pico-8 play session: mixed d-pad (fixed 12-tick cycle)

[t = 2 s] mixed d-pad (1.2s cycle ×~1): → ← ↑ ↓ + 🅾/❎ taps, ~2s
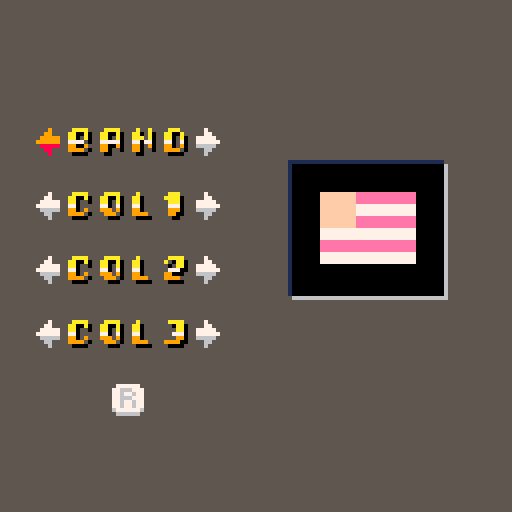
[t = 8 s] mixed d-pad (1.2s cycle ×~6): → ← ↑ ↓ + 🅾/❎ taps, ~8s
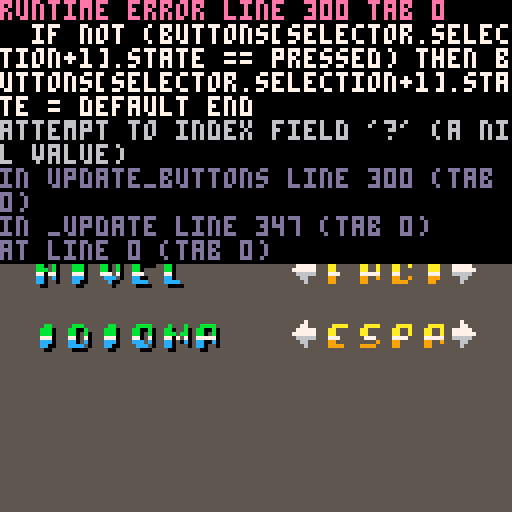

pico-8 cartridge
version 43
__lua__
function _init()
--[[	--activate additional colors
	poke( 0x5f2e, 1 )
	
	--PALETTES source: nerdyteachers.com
	-- black + 6 colors (0 to 6)
	p_gray =   {[0]=0,128,133,  5, 13,  6,  7,  7,  8,  9, 10, 11, 12, 13, 14, 15}
	p_yellow = {[0]=0,142,137,  9, 10,135,  6,  7,  8,  9, 10, 11, 12, 13, 14, 15}
	p_green =  {[0]=0,131,  3,139, 11,138,  6,  7,  8,  9, 10, 11, 12, 13, 14, 15}
	p_brown =  {[0]=0,  2,132,  4,143, 15,  6,  7,  8,  9, 10, 11, 12, 13, 14, 15}
	-- black + 5 colors (0 to 5) 
	p_red =    {[0]=0,  2,136,  8, 14,  5,  6,  7,  8,  9, 10, 11, 12, 13, 14, 15}
	p_purple = {[0]=0,130,  2,141, 13,  5,  6,  7,  8,  9, 10, 11, 12, 13, 14, 15}
	p_blue =   {[0]=0,129,  1,140, 12,  5,  6,  7,  8,  9, 10, 11, 12, 13, 14, 15}
	
	--custom palette based on p_yellow + some red
	p_orange = {[0]=0,136,137,  9, 10,135,  6,  7,  8,  9, 10, 11, 12, 13, 14, 15}
--	pal(p_brown  ,1 )
--]]
	--custom gradients for sprites
	gradient = {
		[0]= {0},
		{9,9,9,7,10,10,10,10},
		{12,12,12,7,11,11,11,11},
	}

-- setting up text sprites
	text_sprites = {
		["a"] = 64,
		["b"] = 65,
		["c"] = 66,
		["d"] = 67,
		["e"] = 68,
		["f"] = 69,
		["g"] = 70,
		["h"] = 71,
		["i"] = 72,
		["j"] = 73,
		["k"] = 74,
		["l"] = 75,
		["m"] = 76,
		["n"] = 77,
		["れね"] = 80,
		["o"] = 81,
		["p"] = 82,
		["q"] = 83,
		["r"] = 84,
		["s"] = 85,
		["t"] = 86,
		["u"] = 87,
		["v"] = 88,
		["w"] = 89,
		["x"] = 90,
		["y"] = 91,
		["z"] = 92,
		["0"] = 96,
		["1"] = 97,
		["2"] = 98,
		["3"] = 99,
		["4"] = 100,
		["5"] = 101,
		["6"] = 102,
		["7"] = 103,
		["8"] = 104,
		["9"] = 105,
		["."] = 112,
		[","] = 113,
		["\""] = 114,
		["'"] = 115,
		["-"] = 116,
		["/"] = 117,
		["!"] = 118,
		["?"] = 119,
		["("] = 120,
		[")"] = 121,
		[":"] = 122,
		["#"] = 123,
		["$"] = 124,
		["_"] = 125,
		["+"] = 126,
		[" "] = 93,
	}
	
	state_delay = 0
	
	timer = {}
	timer[1] = 0
	timer[2] = 100
	
	state = "main"
	errors = {
		code = nil,
		text = nil
	}
	
	selector = {
		selection = 0,
		x = 127,
		y = 127,
		state = "idle",
		sprite = 0,
		sprite_width = 1,
		sprite_height = 1,
		centerpoint = {x = 0, y = 0},
		x_flipped = false,
		y_flipped = false
	}

	default_light = 7
	default_shadow = 6
	selected_light = 10
	selected_shadow = 9
	pressed_light = 9
	pressed_shadow = 8
	
	default = 0
	selected = 1
	pressed = 2
	press_delay = 10

	menu_buttons = {}
	for i = 1, 3 do
		menu_buttons[(i*2)-1] = {
			x = 72,
			y = 32+i*16,
			state = default,
			sprite = 2,
			sprite_width = 1,
			sprite_height = 1,
			centerpoint = {x = 0, y = 0},
			last_pressed = press_delay,
			x_flipped = true,
			y_flipped = false
		}
		menu_buttons[i*2] = {
			x = 112,
			y = 32+i*16,
			state = default,
			sprite = 2,
			sprite_width = 1,
			sprite_height = 1,
			centerpoint = {x = 0, y = 0},
			last_pressed = press_delay,
			x_flipped = false,
			y_flipped = false
		}
	end
	menu_buttons[1].state = selected

	buttons = {}
	for i = 1, 4 do
		buttons[(i*2)-1] = {
			x = 8,
			y = 16+i*16,
			state = default,
			sprite = 2,
			sprite_width = 1,
			sprite_height = 1,
			centerpoint = {x = 0, y = 0},
			last_pressed = press_delay,
			x_flipped = true,
			y_flipped = false
		}
		buttons[i*2] = {
			x = 48,
			y = 16+i*16,
			state = default,
			sprite = 2,
			sprite_width = 1,
			sprite_height = 1,
			centerpoint = {x = 0, y = 0},
			last_pressed = press_delay,
			x_flipped = false,
			y_flipped = false
		}
	end	
	buttons[1].state = selected
	buttons[9] = {
		x = 28,
		y = 96,
		state = default,
		sprite = 3,
		sprite_width = 1,
		sprite_height = 1,
		centerpoint = {x = 0, y = 0},
		last_pressed = press_delay,
		x_flipped = false,
		y_flipped = false
	}
	flag = {
		x = 80,
		y = 48,
		sprite = 4+flr(rnd(56)),
		sprite_width = 1,
		sprite_height = 1,
		centerpoint = {x = 0, y = 0},
		colors = {flr(rnd(16)),flr(rnd(16)),flr(rnd(16))},
		reserved_col = {5,6,7},
	}
	
end

function draw_healthbar(health,x,y,width,height,borderc,fillc,backgroundc,is_vertical)
	health = health or 75
	x  = x or 63
	y = y or 63
	width = width or 50
	height = height or 10
	borderc = borderc or 7
	fillc = fillc or 7
	backgroundc = backgroundc or 0
	
	if width < 5 then width = 5 end
	if height < 5 then height = 5 end
	
	rect(x,y,x+width,y+height,backgroundc)
	rect(x,y,x+width,y+height,borderc)
	
	if health > 0 then
		if is_vertical then
			rectfill(x+2,y+height-2-(health/100)*(height-4),x+width-2,y+height-2,fillc)
		else
			rectfill(x+2,y+2,x+2+(health/100*(width-4)),y+height-2,fillc)
		end
	end
end

function minimal_healthbar(health,x,y,length,fillc,backgroundc)
	local h = health / 100 * length
	line(x,y,x+length,y,backgroundc)
	if health > 0 then
		line(x,y,x+h,y,fillc)
	end
end

function draw_slim_healthbar(health,x,y,width,height,borderc,fillc,is_vertical)
	health = health or 75
	x  = x or 63
	y = y or 63
	width = width or 50
	height = height or 10
	borderc = borderc or 7
	fillc = fillc or 7
	
	if width < 3 then width = 3 end
	if height < 3 then height = 3 end
	
	rect(x,y,x+width,y+height,borderc)
	
	if health > 0 then
		if is_vertical then
			rectfill(x+1,y+height-1-(health/100)*(height-2),x+width-1,y+height-1,fillc)
		else
			rectfill(x+1,y+1,x+1+(health/100*(width-2)),y+height-1,fillc)
		end
	end
end

function font_print(t,x,y,gradient)
	local size = #(gradient)
	if size > 8 then size = 8 end
	local c = 0
	for j in all(t) do
		for i = 0, size-1 do
			pal(7,gradient[i+1])
			spr(text_sprites[j],x+8*c,y,1,1-i/size)
		end
		c += 1
	end
	pal(7,7)
end

function draw_buttons(buttons,selector)
	for b in all(buttons) do
		if b.state == selected then
			pal(default_light,selected_light)
			pal(default_shadow,selected_shadow)
			spr(b.sprite,b.x,b.y,b.sprite_width, b.sprite_height,b.x_flipped,b.y_flipped)
			pal(default_light,default_light)
			pal(default_shadow,default_shadow)
		elseif b.state == pressed then
			pal(default_light,pressed_light)
			pal(default_shadow,pressed_shadow)
			spr(b.sprite,b.x,b.y,b.sprite_width, b.sprite_height,b.x_flipped,b.y_flipped)
			pal(default_light,default_light)
			pal(default_shadow,default_shadow)
		else -- default
			spr(b.sprite,b.x,b.y,b.sprite_width, b.sprite_height,b.x_flipped,b.y_flipped)
		end
	end
end

function update_buttons(buttons,selector)
	if btnp(0) then
		if not (buttons[selector.selection+1].state == pressed) then buttons[selector.selection+1].state = default end
		selector.selection = (selector.selection - 1)%#(buttons)
		buttons[selector.selection+1].state = selected
	end
	if btnp(1) then
		if not (buttons[selector.selection+1].state == pressed) then buttons[selector.selection+1].state = default end
		selector.selection = (selector.selection + 1)%#(buttons)
		buttons[selector.selection+1].state = selected
	end
	if btnp(2) then
		if not (buttons[selector.selection+1].state == pressed) then buttons[selector.selection+1].state = default end
		if selector.selection == 0 then
			selector.selection = (selector.selection - 1)%#(buttons)
		else
			selector.selection = (selector.selection - 2)%#(buttons)
		end
		buttons[selector.selection+1].state = selected
	end
	if btnp(3) then
		if not (buttons[selector.selection+1].state == pressed) then buttons[selector.selection+1].state = default end
		if (selector.selection == 7) then
			selector.selection = (selector.selection + 1)%#(buttons)
		else
			selector.selection = (selector.selection + 2)%#(buttons)
		end
		buttons[selector.selection+1].state = selected
	end
	for b in all(buttons) do
		if b.state == pressed then
			b.last_pressed +=1
			if b.last_pressed > press_delay then
				if b == buttons[selector.selection+1] then
					b.state = selected
				else
					b.state = default
				end
			end
		end
	end
	if btnp(5) then
		buttons[selector.selection+1].state = pressed
		buttons[selector.selection+1].last_pressed = 0
	end
end

function _update()
	if state == "debug" then
	elseif state == "main" then
		while state_delay > 0 do
			flip()
			state_delay -=1
		end
		update_buttons(menu_buttons,selector)
		if btn(4) then
			selector.selection = 0
			state = "playing"
		end
	elseif state == "playing" then
		while state_delay > 0 do
			flip()
			state_delay -=1
		end
		if btnp(5) then
			if     selector.selection == 0 then flag.sprite = 4+ (flag.sprite-4-1)%56
			elseif selector.selection == 1 then flag.sprite = 4+ (flag.sprite-4+1)%56
			elseif selector.selection == 2 then flag.colors[1] = (flag.colors[1]+1)%16
			elseif selector.selection == 3 then flag.colors[1] = (flag.colors[1]-1)%16
			elseif selector.selection == 4 then flag.colors[2] = (flag.colors[2]+1)%16
			elseif selector.selection == 5 then flag.colors[2] = (flag.colors[2]-1)%16
			elseif selector.selection == 6 then flag.colors[3] = (flag.colors[3]+1)%16
			elseif selector.selection == 7 then flag.colors[3] = (flag.colors[3]-1)%16
			elseif selector.selection == 8 then
				flag.sprite = 4+flr(rnd(56))
				flag.colors = {flr(rnd(16)),flr(rnd(16)),flr(rnd(16))}
			end
		end
		
		if btnp(4) then
			state = "main"
			state_delay = 15
		end

		update_buttons(buttons, selector)
		
	elseif state == "game_over" then
		print("game over")
	else
		errors.code = 1
		errors.text = "check the state machine"
	end
end

function _draw()
	if state == "debug" then

	elseif state == "main" then
		cls(5)
		local t = "flag game!"
		font_print(t, 64-#(t)*8/2, 17,gradient[0])
		font_print(t, 63-#(t)*8/2, 16,gradient[2])

		t = "modo"
		font_print(t, 9, 49,gradient[0])
		font_print(t, 8, 48,gradient[2])
		t = "nivel"
		font_print(t, 9, 65,gradient[0])
		font_print(t, 8, 64,gradient[2])
		t = "idioma"
		font_print(t, 9, 81,gradient[0])
		font_print(t, 8, 80,gradient[2])

		t = "1jug"
		font_print(t, 81, 48,gradient[1])
		t = "faci"
		font_print(t, 81, 64,gradient[1])
		t = "espa"
		font_print(t, 81, 80,gradient[1])
		
		
		draw_buttons(menu_buttons,selector)
		
	elseif state == "playing" then
-- BACKGROUND
		cls(5)
		
		local rect_color = {0,1,2,5}
		
		rect(72,40,110,73,1)
		rect(73,41,111,74,6)
		rectfill(73,41,110,73,0)
-- BUTTONS		
		t = "band"
		font_print(t,17,32,gradient[0])
		font_print(t,16,31,gradient[1])
		t = "col1"
		font_print(t,17,48,gradient[0])
		font_print(t,16,47,gradient[1])
		t = "col2"
		font_print(t,17,64,gradient[0])
		font_print(t,16,63,gradient[1])
		t = "col3"
		font_print(t,17,80,gradient[0])
		font_print(t,16,79,gradient[1])

		draw_buttons(buttons,selector)

-- FLAG

		pal(flag.reserved_col[1],flag.colors[1])
		pal(flag.reserved_col[2],flag.colors[2])
		pal(flag.reserved_col[3],flag.colors[3])
		
		sspr((flag.sprite%16)*8, (flag.sprite \ 16) * 8, 8*flag.sprite_width, 8*flag.sprite_height,flag.x,flag.y,24*flag.sprite_width,24*flag.sprite_height)

		pal(flag.reserved_col[1],flag.reserved_col[1])
		pal(flag.reserved_col[2],flag.reserved_col[2])
		pal(flag.reserved_col[3],flag.reserved_col[3])

	elseif state == "game_over" then
	else
		cls()
		print(errors.text)
	end
end

-->8
--(insert comment >8 to create new tabs)
__gfx__
bbb00bbb000000000007000007777770666666666677775577777777777766667756577777777777777777665555555577777777766666666677777776666666
b000000b666600000007700077666777666666666677775577777777777766667756577777777777777766556555555677777777776666666667777777666666
b000000b066666000777770077677677777777776677775577777777777766665556555577777777776655557655556777777777777555556677777777766666
00000000006dd6600777777077666777777777776677775566666666777766666666666677777777776655557765567766666666777555556667777777755555
0000000000d55dd00666660077677677555555556677775566666666777766665556555577777777777766557776677755555555776666666677777777555555
b000000b0ddddd000006600077677677555555556677775566666666777766667756577777777777777777667777777755555555766666666667777775555555
b000000bdddd00000006000067777776000000000000000000000000000000000000000000000000000000000000000000000000000000000000000000000000
bbb00bbb000000000000000006666660000000000000000000000000000000000000000000000000000000000000000000000000000000000000000000000000
76666666555555557777566677775566777777777777777766677777667777777777777777777765567777777777777777666677777777776655777757777777
77666666777777777775666577755667777777777776677766677777667777776666666677777655556777777777777776666667666666667665577755666666
77766666666666667756665777755667777667777766667766677777667777776666666677776555555677776666666666666666777777777766557755577777
77755555666666667566657777556677777667777766667766655555667777776666666677765555555567775555555566666666666666667776655755566666
77555555777777775666577777556677777777777776677766655555665555556666666677655555555556776666666676666667777777777777665555777777
75555555555555556665777775566777777777777777777766655555665555555555555576555555555555677777777777666677666666667777766556666666
00000000000000000000000000000000000000000000000000000000000000000000000000000000000000000000000000000000000000000000000000000000
00000000000000000000000000000000000000000000000000000000000000000000000000000000000000000000000000000000000000000000000000000000
77777777555777777775577755566677567777656665577776666666676677777777777777777777775555776557777755555555777777775556666677775566
77777777555777776665566655666777556776556665577777776666777666667766777776666667555665556655577755777755776666775557777777755667
77777777555777776665566656667777555665555555555577777776676677777666677776666667556666556665555755777755776655775556666677556677
77777777666666667775577766677777555665555555555577777775666666666777766676666667556666556665555766777766776655777777777775566777
66666666666666667775577766777777556776557775566677775555777777776677666676666667555665556655577766777766775555776666666655667777
55555555666666666665566667777777567777657775566675555555666666666666666677777777775555776557777766666666777777777777777756677777
00000000000000000000000000000000000000000000000000000000000000000000000000000000000000000000000000000000000000000000000000000000
00000000000000000000000000000000000000000000000000000000000000000000000000000000000000000000000000000000000000000000000000000000
66776667777766665775577577777777777776666665777766666666777776666665777777777777675665767777777700000000000000000000000000000000
66676677777766667575575777757777777766665666555565567776776776665666577766666666767667677557666600000000000000000000000000000000
66666777777766667756657777555777777666667566666665567776766676667566657755555555576666757557777700000000000000000000000000000000
77766666555577775566665577555777776666557566666665567776776776667756665777777777576666757777666600000000000000000000000000000000
77667666555577777666666775565577766655555666555565567776777776667775666566666666767667677777777700000000000000000000000000000000
76667766555577776666666675666577665555556665777766666666666666667777566655555555675665766666666600000000000000000000000000000000
00000000000000000000000000000000000000000000000000000000000000000000000000000000000000000000000000000000000000000000000000000000
00000000000000000000000000000000000000000000000000000000000000000000000000000000000000000000000000000000000000000000000000000000
00000000000000000000000000000000000000000000000000000000000000000000000000000000000000000000000000000000000000000000000000000000
00777700007777000077770000777000007777000077770000777700007007000007700000007700007007000070000000700070007007000000000000000000
07700700077007000770070007700700077000000770000007700700077007000077700000007700077007000770000007700070077007000000000000000000
07700700077007000770000007700700077000000770000007700000077007000077700000007700077070000770000007770770077707000000000000000000
07777700077770000770000007700700077700000777000007707700077777000077700000007700077770000770000007707070077077000000000000000000
07700700077007000770070007700700077000000770000007700700077007000077700007007700077007000770000007700070077007000000000000000000
07700000077770000777700007777000077770000770000007777000077000000077000007777000077000000777700007700000077000000000000000000000
00000000000000000000000000000000000000000000000000000000000000000000000000000000000000000000000000000000000000000000000000000000
00070700000000000000000000000000000000000000000000000000000000000000000000000000000000000000000000000000000000000000000000000000
00707000007777000077770000777700007777000077770007777770007007000070070007000007007000700007007000777700000000000000000000000000
00000000077007000770070007700700077007000770000000777000077007000770070077000007077000700077007007777000000000000000000000000000
00700700077007000770070007700700077007000770000000777000077007000770070077007007007707000007707000070000000000000000000000000000
07770700077007000777700007707770077770000077700000777000077007000777070077707070000770000000770000700000000000000000000000000000
07707700077707000770000007700700077007000000070000777000077707000077700007770700007707000000070007700000000000000000000000000000
07700700007770000770000000777000077000000777700000770000007770000007000000700000077000700077700007777000000000000000000000000000
00000000000000000000000000000000000000000000000000000000000000000000000000000000000000000000000000000000000000000000000000000000
00000000000000000000000000000000000000000000000000000000000000000000000000000000000000000000000000000000000000000000000000000000
00777700007770000077770000777700007007000077770000777700077777000077770000777700000000000000000000000000000000000000000000000000
07700700077770000700770000007700077007000770000007700000000777000770070007700700000000000000000000000000000000000000000000000000
07707700007770000000770000007700077007000770000007700000000777000770070007700700000000000000000000000000000000000000000000000000
07770700007770000077700000077700077777000777700007777700000777000077700000777700000000000000000000000000000000000000000000000000
07700700007770000770000000007700000007000000070007700700000777000770070000000700000000000000000000000000000000000000000000000000
07777000007700000777700007777000000007000777700007777000000770000777700007777000000000000000000000000000000000000000000000000000
00000000000000000000000000000000000000000000000000000000000000000000000000000000000000000000000000000000000000000000000000000000
00000000000000000000000000000000000000000000000000000000000000000000000000000000000000000000000000007000000000000000000000000000
00000000000000000077077007707700000000000000770000077000007777000000770000770000077000000077070000777770000000000007700000000000
00000000000000000077077007707700000000000007700000777000077007000007700000077000077000000777777007707000000000000007700000000000
00000000000000000070070000700700077777000007700000777000000007000007700000077000000000000077070007707000000000000777777000000000
00000000077000000007007007007000077777000077000000770000007770000007700000077000000000000077070000777700000000000777777000000000
07700000077000000000000000000000000000000077000000000000000000000007700000077000077000000777777000007070000000000007700000000000
07700000007000000000000000000000000000000770000000770000077000000000770000770000077000000077070007777700077777700007700000000000
00000000070000000000000000000000000000000000000000000000000000000000000000000000000000000000000000007000077777700000000000000000
00000000000000000000000000000000000000000000000000000000000000000000000000000000000000000000000000000000000000000000000000000000
07707000777077707770777077707770777077707070707070707700000000000000000000000000000000000000000000000000000000000000000000000000
77707770770077000700070077707070777077007070707077700700000000000000000000000000000000000000000000000000000000000000000000000000
77707770777070007770770070707070007070707770070007000770000000000000000000000000000000000000000000000000000000000000000000000000
00000000000000000000000000000000000000000000000077700000000000000000000000000000000000000000000000000000000000000000000000000000
77700070770070707070700077707770077077707070707000000000000000000000000000000000000000000000000000000000000000000000000000000000
70007770777077707700700070707770070007007770070077700000000000000000000000000000000000000000000000000000000000000000000000000000
77707770777070707070777077707000770007007770707070700000000000000000000000000000000000000000000000000000000000000000000000000000
77007700077070007770777000000000000007000700000000000000000000000000000000000000000000000000000000000000000000000000000000000000
07000700070077707770707000000000007007000070070000000000000000000000000000000000000000000000000000000000000000000000000000000000
07000770770077700070777007000700070000000070000000000000000000000000000000000000000000000000000000000000000000000000000000000000
00000000000000000000000000000700700007000700070000000000000000000000000000000000000000000000000000000000000000000000000000000000
77707070777077700000000070700000777007000700000000000000000000000000000000000000000000000000000000000000000000000000000000000000
07707770077077700000000070700000007070000000000000000000000000000000000000000000000000000000000000000000000000000000000000000000
77700070007077700000000000007770000070000000000000000000000000000000000000000000000000000000000000000000000000000000000000000000
00000000000000000000000000000000070007007770000000000000000000000000000000000000000000000000000000000000000000000000000000000000
00000000000000000000000000000000000000000000000000000000000000000000000000000000000000000000000000000000000000000000000000000000
00000000000000000000000000000000000000000000000000000000000000000000000000000000000000000000000000000000000000000000000000000000
00000000000000000000000000000000000000000000000000000000000000000000000000000000000000000000000000000000000000000000000000000000
00000000000000000000000000000000000000000000000000000000000000000000000000000000000000000000000000000000000000000000000000000000
00000000000000000000000000000000000000000000000000000000000000000000000000000000000000000000000000000000000000000000000000000000
00000000000000000000000000000000000000000000000000000000000000000000000000000000000000000000000000000000000000000000000000000000
00000000000000000000000000000000000000000000000000000000000000000000000000000000000000000000000000000000000000000000000000000000
00000000000000000000000000000000000000000000000000000000000000000000000000000000000000000000000000000000000000000000000000000000
00000000000000000000000000000000000000000000000000000000000000000000000000000000000000000000000000000000000000000000000000000000
00000000000000000000000000000000000000000000000000000000000000000000000000000000000000000000000000000000000000000000000000000000
00000000000000000000000000000000000000000000000000000000000000000000000000000000000000000000000000000000000000000000000000000000
00000000000000000000000000000000000000000000000000000000000000000000000000000000000000000000000000000000000000000000000000000000
00000000000000000000000000000000000000000000000000000000000000000000000000000000000000000000000000000000000000000000000000000000
00000000000000000000000000000000000000000000000000000000000000000000000000000000000000000000000000000000000000000000000000000000
00000000000000000000000000000000000000000000000000000000000000000000000000000000000000000000000000000000000000000000000000000000
00000000000000000000000000000000000000000000000000000000000000000000000000000000000000000000000000000000000000000000000000000000
00000000000000000000000000000000000000000000000000000000000000000000000000000000000000000000000000000000000000000000000000000000
00000000000000000000000000000000000000000000000000000000000000000000000000000000000000000000000000000000000000000000000000000000
000eeeeeee000ee00000000eeeeeeeee000eeeeeeee000eeeeeeee000eeeeeeee000eeeeeeee0000000000000000000000000000000000000000000000000000
00eeeeeeee00eee0000000eeeeeeeeee00eeeeeeeee00eeeeeeeee00eeeeeeeee00eeeeeeeee0000000000000000000000000000000000000000000000000000
00eee2222200eee0000000eee2222eee00eee22222200eee22222200eee22222200eee222eee0000000000000000000000000000000000000000000000000000
00eee0000000eee0000000eee0000eee00eee00000000eee00000000eee00000000eee000eee0000000000000000000000000000000000000000000000000000
00eee0000000eee0000000eee0000eee00eee00000000eee00000000eee00000000eee000ee20000000000000000000000000000000000000000000000000000
00eeeeee0000eee0000000eeeeeeeeee00eee0eeeee00eee0eeeee00eeeeeee0000eeeeeee200000000000000000000000000000000000000000000000000000
00eee2220000eee0000000eee2222eee00eee022eee00eee022eee00eee22220000eee222ee00000000000000000000000000000000000000000000000000000
00eee0000000eee0000000eee0000eee00eee000eee00eee000eee00eee00000000eee000eee0000000000000000000000000000000000000000000000000000
00eee0000000eeeeeeee00eee0000eee00eeeeeeeee00eeeeeeeee00eeeeeeeee00eee000eee0000000000000000000000000000000000000000000000000000
00eee0000000eeeeeeee00eee0000eee00eeeeeeeee00eeeeeeeee00eeeeeeeee00eee000eee0000000000000000000000000000000000000000000000000000
00ee20000000eeeeeee200eee0000ee200eeeeeeee200eeeeeeee200eeeeeeee200eee000ee20000000000000000000000000000000000000000000000000000
00220000000022222220002220000220002222222200022222222000222222220002220002200000000000000000000000000000000000000000000000000000
